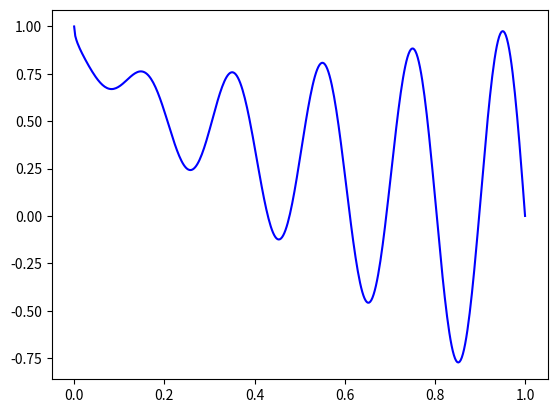

This figure's Python source: (Note: this script raises an exception after producing the figure.)
import matplotlib.pyplot as plt
import numpy as np
import math


ruta_archivo_Agr= '../resultados/ZDT3_AGR/EVAL4000/P100G40/zdt3_final_popp100g40_seed03.out'
ruta_archivo_NSGAII = '../resultados/ZDT3/EVAL4000/P100G40/zdt3_final_popp100g40_seed03.out'

def funcion_zdt(x):
    return 1 - math.sqrt(x) - x * math.sin(10 * math.pi * x)

# Crea un conjunto de puntos x en el rango [0, 1]
x = np.linspace(0, 1, 400)

# Calcula la función a trozos en cada punto de x
y = [funcion_zdt(xi) for xi in x]

# Dibuja la función a trozos
plt.plot(x, y, label='Función a Trozos', color='blue')

with open(ruta_archivo_Agr, 'r') as archivo:
    f = []
    cv = []

    for linea in archivo:
        valores = linea.strip().split('  ')
        
        f.append((float(valores[0]), float(valores[1])))
        cv.append(float(valores[2]))

with open(ruta_archivo_NSGAII, 'r') as archivo:
    f_NS = []
    cv_NS = []

    next(archivo)
    next(archivo)

    for linea in archivo:
        valores = linea.strip().split('\t')[len(valores) - 100:]
        
        f_NS.append((float(valores[0]), float(valores[1])))
        cv_NS.append(float(valores[2]))

x, y = zip(*f)
plt.plot(x, y, marker='o', linestyle='', color='green', label='Puntos')

x, y = zip(*f_NS)
plt.plot(x, y, marker='o', linestyle='', color='red', label='Puntos')

plt.xlabel('f1')
plt.ylabel('f2')
plt.title('valores zdt3')

plt.legend()

# Mostrar el gráfico
plt.show()
